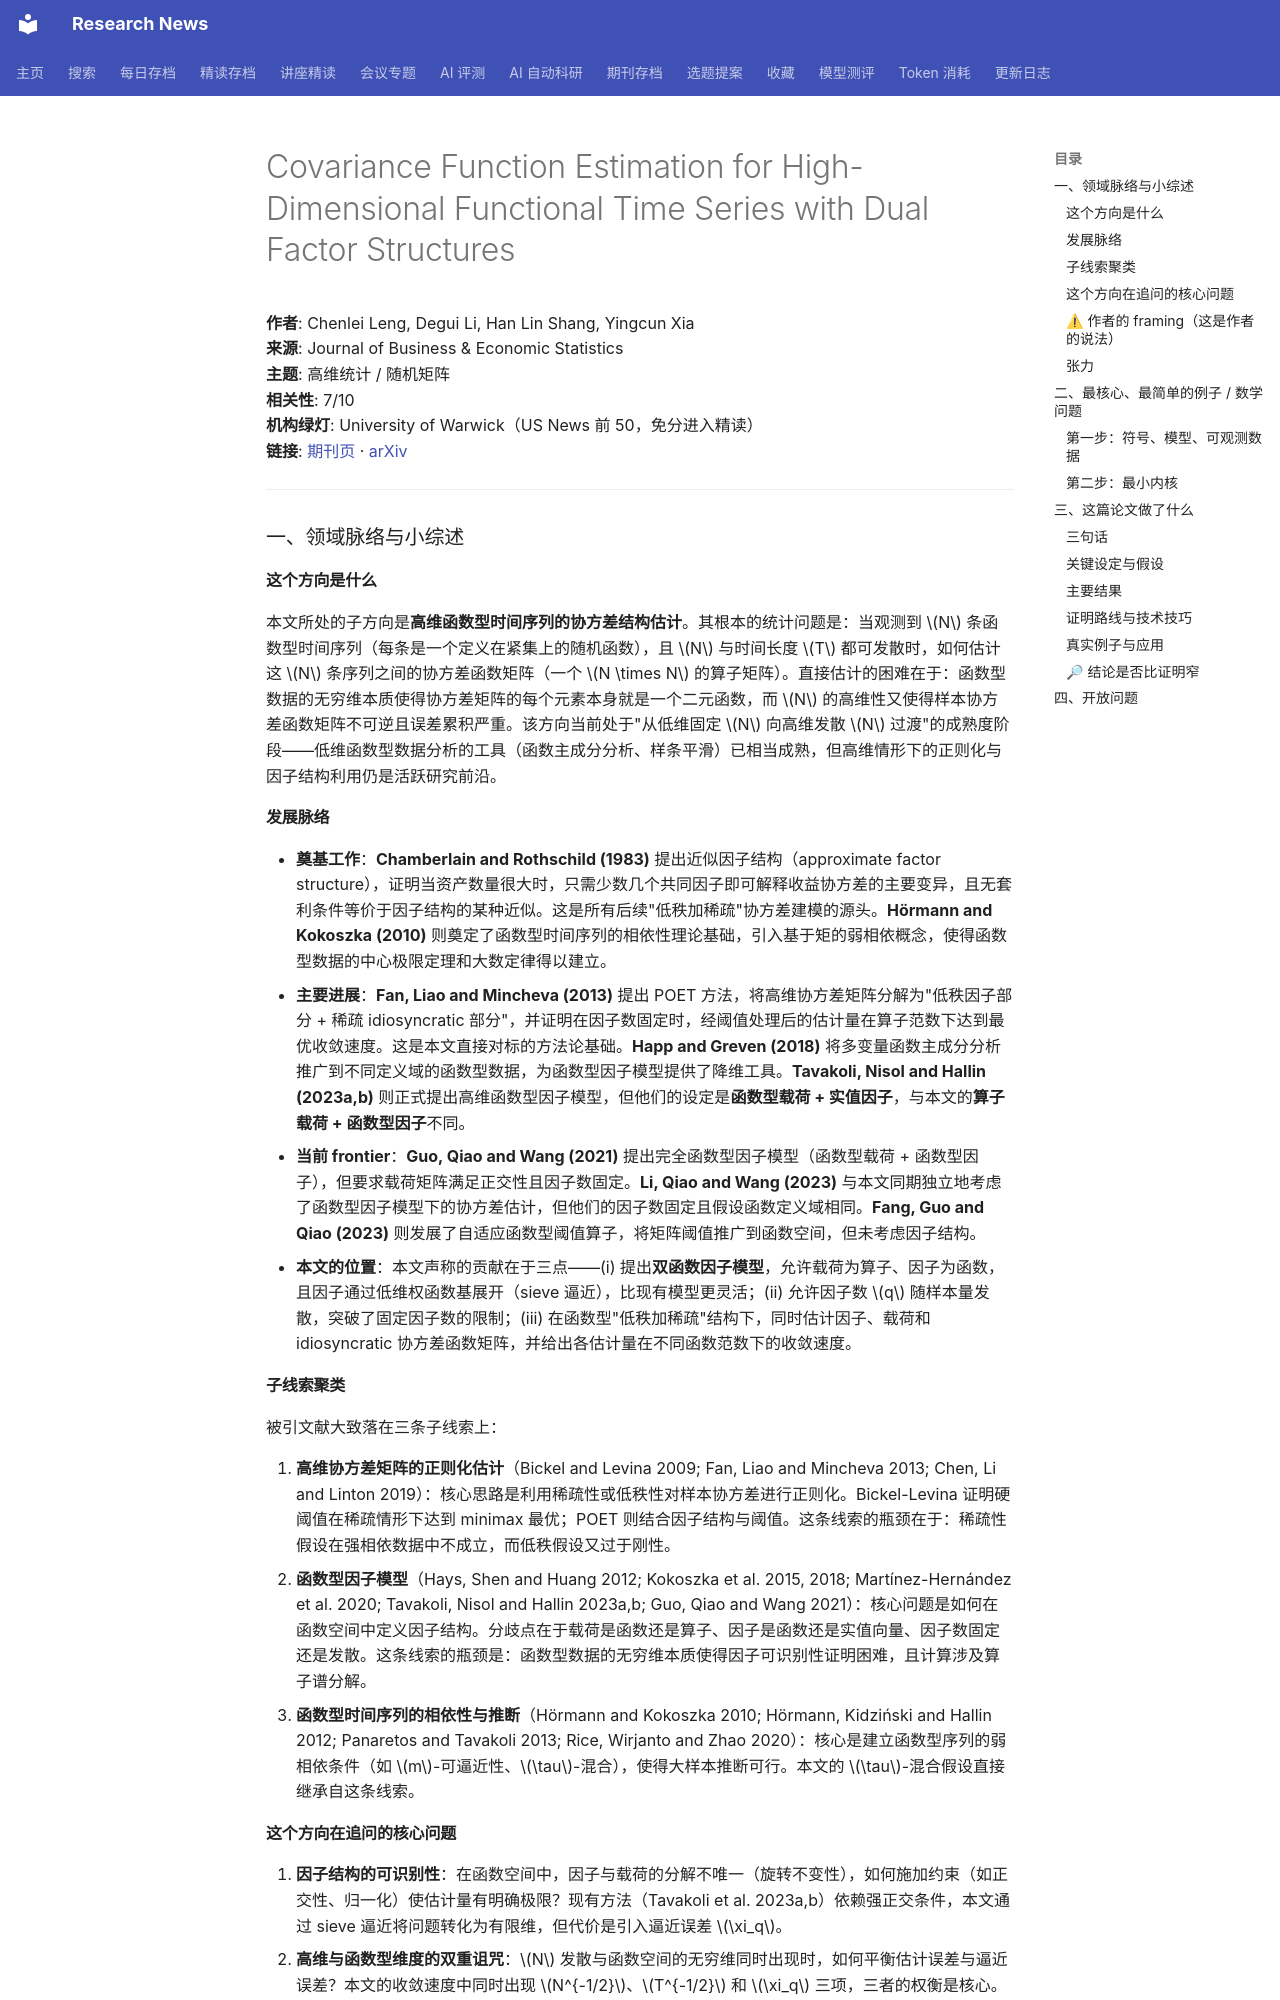

repository: cxy0714/research-news · page: deep_reads/2026-10-14-10.1080_07350015.2026.2637634/index.html · generator: mkdocs

# Covariance Function Estimation for High-Dimensional Functional Time Series with Dual Factor Structures

**作者**: Chenlei Leng, Degui Li, Han Lin Shang, Yingcun Xia  
**来源**: Journal of Business & Economic Statistics  
**主题**: 高维统计 / 随机矩阵  
**相关性**: 7/10  
**机构绿灯**: University of Warwick（US News 前 50，免分进入精读）  
**链接**: [期刊页](https://doi.org/10.1080/07350015.2026.2637634) · [arXiv](https://arxiv.org/abs/2401.05784)

---

### 一、领域脉络与小综述

#### 这个方向是什么

本文所处的子方向是**高维函数型时间序列的协方差结构估计**。其根本的统计问题是：当观测到 $N$ 条函数型时间序列（每条是一个定义在紧集上的随机函数），且 $N$ 与时间长度 $T$ 都可发散时，如何估计这 $N$ 条序列之间的协方差函数矩阵（一个 $N \times N$ 的算子矩阵）。直接估计的困难在于：函数型数据的无穷维本质使得协方差矩阵的每个元素本身就是一个二元函数，而 $N$ 的高维性又使得样本协方差函数矩阵不可逆且误差累积严重。该方向当前处于"从低维固定 $N$ 向高维发散 $N$ 过渡"的成熟度阶段——低维函数型数据分析的工具（函数主成分分析、样条平滑）已相当成熟，但高维情形下的正则化与因子结构利用仍是活跃研究前沿。

#### 发展脉络

- **奠基工作**：**Chamberlain and Rothschild (1983)** 提出近似因子结构（approximate factor structure），证明当资产数量很大时，只需少数几个共同因子即可解释收益协方差的主要变异，且无套利条件等价于因子结构的某种近似。这是所有后续"低秩加稀疏"协方差建模的源头。**Hörmann and Kokoszka (2010)** 则奠定了函数型时间序列的相依性理论基础，引入基于矩的弱相依概念，使得函数型数据的中心极限定理和大数定律得以建立。
- **主要进展**：**Fan, Liao and Mincheva (2013)** 提出 POET 方法，将高维协方差矩阵分解为"低秩因子部分 + 稀疏 idiosyncratic 部分"，并证明在因子数固定时，经阈值处理后的估计量在算子范数下达到最优收敛速度。这是本文直接对标的方法论基础。**Happ and Greven (2018)** 将多变量函数主成分分析推广到不同定义域的函数型数据，为函数型因子模型提供了降维工具。**Tavakoli, Nisol and Hallin (2023a,b)** 则正式提出高维函数型因子模型，但他们的设定是**函数型载荷 + 实值因子**，与本文的**算子载荷 + 函数型因子**不同。
- **当前 frontier**：**Guo, Qiao and Wang (2021)** 提出完全函数型因子模型（函数型载荷 + 函数型因子），但要求载荷矩阵满足正交性且因子数固定。**Li, Qiao and Wang (2023)** 与本文同期独立地考虑了函数型因子模型下的协方差估计，但他们的因子数固定且假设函数定义域相同。**Fang, Guo and Qiao (2023)** 则发展了自适应函数型阈值算子，将矩阵阈值推广到函数空间，但未考虑因子结构。
- **本文的位置**：本文声称的贡献在于三点——(i) 提出**双函数因子模型**，允许载荷为算子、因子为函数，且因子通过低维权函数基展开（sieve 逼近），比现有模型更灵活；(ii) 允许因子数 $q$ 随样本量发散，突破了固定因子数的限制；(iii) 在函数型"低秩加稀疏"结构下，同时估计因子、载荷和 idiosyncratic 协方差函数矩阵，并给出各估计量在不同函数范数下的收敛速度。

#### 子线索聚类

被引文献大致落在三条子线索上：

1. **高维协方差矩阵的正则化估计**（Bickel and Levina 2009; Fan, Liao and Mincheva 2013; Chen, Li and Linton 2019）：核心思路是利用稀疏性或低秩性对样本协方差进行正则化。Bickel-Levina 证明硬阈值在稀疏情形下达到 minimax 最优；POET 则结合因子结构与阈值。这条线索的瓶颈在于：稀疏性假设在强相依数据中不成立，而低秩假设又过于刚性。
2. **函数型因子模型**（Hays, Shen and Huang 2012; Kokoszka et al. 2015, 2018; Martínez-Hernández et al. 2020; Tavakoli, Nisol and Hallin 2023a,b; Guo, Qiao and Wang 2021）：核心问题是如何在函数空间中定义因子结构。分歧点在于载荷是函数还是算子、因子是函数还是实值向量、因子数固定还是发散。这条线索的瓶颈是：函数型数据的无穷维本质使得因子可识别性证明困难，且计算涉及算子谱分解。
3. **函数型时间序列的相依性与推断**（Hörmann and Kokoszka 2010; Hörmann, Kidziński and Hallin 2012; Panaretos and Tavakoli 2013; Rice, Wirjanto and Zhao 2020）：核心是建立函数型序列的弱相依条件（如 $m$-可逼近性、$\tau$-混合），使得大样本推断可行。本文的 $\tau$-混合假设直接继承自这条线索。
